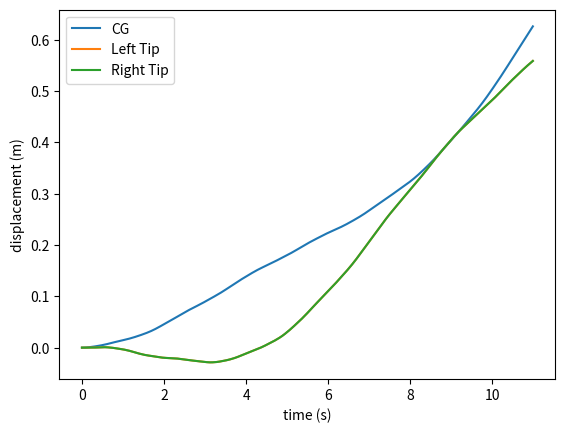
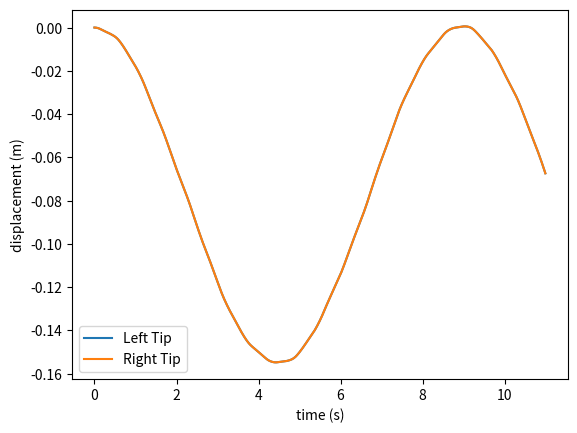

Reproduce these figures in Python, in order.
import numpy as np
import matplotlib.pyplot as plt
from numpy.linalg import inv

# Define geometry
semi_span = 5
num_elements = 4
L_e = 2*semi_span/num_elements

# Define structural properties
M_ext = 10     # External mass
mu = 100      # Beam mass per unit length
EI = 1e3     # Bending stiffness
M_total = M_ext + 2*semi_span*mu

# Simulation parameters
tstart = 0
tstop = 10
dt = 0.01
alpha = 0.0001      # Numerical damping for Newmark-beta
t = np.arange(tstart, tstop+1, dt)
Ft = 10*np.ones_like(t)
F_ext = 10

# Define Element Matrices
K_e = np.array([[12*EI/(L_e**3), 6*EI/(L_e**2), -12*EI/(L_e**3), 6*EI/(L_e**2)],
                [6*EI/(L_e**2), 4*EI/L_e, -6*EI/(L_e**2), 2*EI/L_e],
                [-12*EI/(L_e**3), -6*EI/(L_e**2), 12*EI/(L_e**3), -6*EI/(L_e**2)],
                [6*EI/(L_e**2), 2*EI/L_e, -6*EI/(L_e**2), 4*EI/L_e]])

M_e = mu*L_e/420*np.array([[156, 22*L_e, 54, -13*L_e],
                           [22*L_e, 4*L_e**2, 13*L_e, -3*L_e**2],
                           [54, 13*L_e, 156, -22*L_e],
                           [-13*L_e, -3*L_e**2, -22*L_e, 4*L_e**2]])

R_e = np.array([[mu*L_e/2, mu*L_e**2/12, mu*L_e/2, -mu*L_e**2/12]])

# Assemble Global Matrices
K_global = np.zeros((2*(num_elements+1)+1, 2*(num_elements+1)+1))
M_global = np.zeros((2*(num_elements+1)+1, 2*(num_elements+1)+1))
R_global = np.zeros((1, 2*(num_elements+1)+1))

for element in range(num_elements):
    r, c = element*2, element*2
    K_global[r:r+K_e.shape[0], c:c+K_e.shape[1]] += K_e
    M_global[r:r+M_e.shape[0], c:c+M_e.shape[1]] += M_e
    R_global[0:1, c:c+R_e.shape[1]] += R_e

R_globalT = np.transpose(R_global)
M_global[-1:, 0:R_global.shape[1]] += R_global
M_global[0:R_globalT.shape[0], -1:] += R_globalT
M_global[-1,-1] = M_total

# Clamped-Free BC
K_global = np.delete(K_global, num_elements, 0)
K_global = np.delete(K_global, num_elements, 0)
K_global = np.delete(K_global, num_elements, 1)
K_global = np.delete(K_global, num_elements, 1)

M_global = np.delete(M_global, num_elements, 0)
M_global = np.delete(M_global, num_elements, 0)
M_global = np.delete(M_global, num_elements, 1)
M_global = np.delete(M_global, num_elements, 1)

# Additional matrix for Newmark Beta Method
zero_matrix = np.zeros((2*num_elements+1, 2*num_elements+1))
identity = np.eye(2*num_elements+1)

# Newmark-beta Method (Avg Acceleration)
phi = 0.5 + alpha
beta = 0.25*(phi+0.5)**2

S_1 = M_global + dt**2*beta*K_global
S_2 = dt**2*(0.5-beta)*K_global

A_1 = np.concatenate((zero_matrix, zero_matrix, S_1), axis=1)
A_2 = np.concatenate((zero_matrix, -identity, dt*phi*identity), axis=1)
A_3 = np.concatenate((-identity, zero_matrix, dt**2*beta*identity), axis=1)

A = np.concatenate((A_1, A_2, A_3), axis = 0)

B_1 = np.concatenate((K_global, K_global*dt, S_2), axis=1)
B_2 = np.concatenate((zero_matrix, identity, (1-phi)*dt*identity), axis=1)
B_3 = np.concatenate((identity, dt*identity, (0.5-beta)*dt**2*identity), axis=1)

B = np.concatenate((B_1, B_2, B_3), axis = 0)

# Set initial conditions
q = np.zeros(2*num_elements+1)
q_dot = np.zeros(2*num_elements+1)
q_dotdot = np.zeros(2*num_elements+1)
Q_old = np.concatenate((q, q_dot, q_dotdot), axis=0)

F_old = np.zeros(2*num_elements+1)
F_old = np.concatenate((F_old, np.zeros(2*num_elements+1), np.zeros(2*num_elements+1)), axis=0)

F_old[0] = 0
F_old[2*num_elements-2] = 0
F_old[2*num_elements] = F_old[0] + F_old[2*num_elements-2] + F_ext

CG = []
tip_left = []
tip_right = []

tip_left_local = []
tip_right_local = []

for time in t:
    RHS = F_old - np.matmul(B, Q_old)
    Q_new = np.matmul(inv(A), RHS)
    CG.append(Q_new[2*num_elements])
    tip_left.append(Q_new[0] + Q_new[2*num_elements])
    tip_right.append(Q_new[2*num_elements-2] + Q_new[2*num_elements])

    tip_left_local.append(Q_new[0])
    tip_right_local.append(Q_new[2*num_elements-2])

    Q_old = Q_new

plt.figure(1)
plt.plot(t, CG)
plt.plot(t, tip_left)
plt.plot(t, tip_right)
plt.xlabel("time (s)")
plt.ylabel("displacement (m)")
plt.legend(("CG", "Left Tip", "Right Tip"))

plt.figure(2)
plt.plot(t, tip_left_local)
plt.plot(t, tip_right_local)
plt.xlabel("time (s)")
plt.ylabel("displacement (m)")
plt.legend(("Left Tip", "Right Tip"))

plt.show()